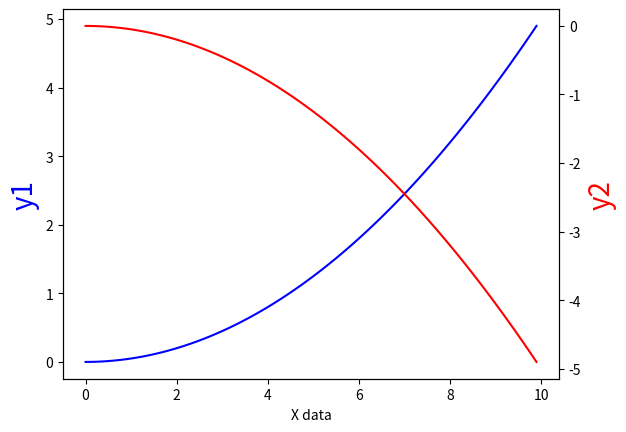

This figure's Python source:

import matplotlib.pyplot as plt
import numpy as np

x = np.arange(0,10,0.1)
y1 = 0.05*x**2
y2 = -1*y1

fig,ax1 = plt.subplots()
ax2 = ax1.twinx()
ax1.plot(x,y1,'b-')
ax2.plot(x,y2,'r')

ax1.set_xlabel('X data')
ax1.set_ylabel('y1',size= 20,color='b')
ax2.set_ylabel('y2',size= 20,color='r')

plt.show()


